The GitHub repository MChandraR/MangroveClassification contains a labelled image folder "datasets" with 5 categories: Bruguiera Gymnorrhiza, Lumnitzera Littorea, Rhizophora Apiculata, Sonneratia Alba, Xylocarpus Granatum. Examples follow, each with its label.

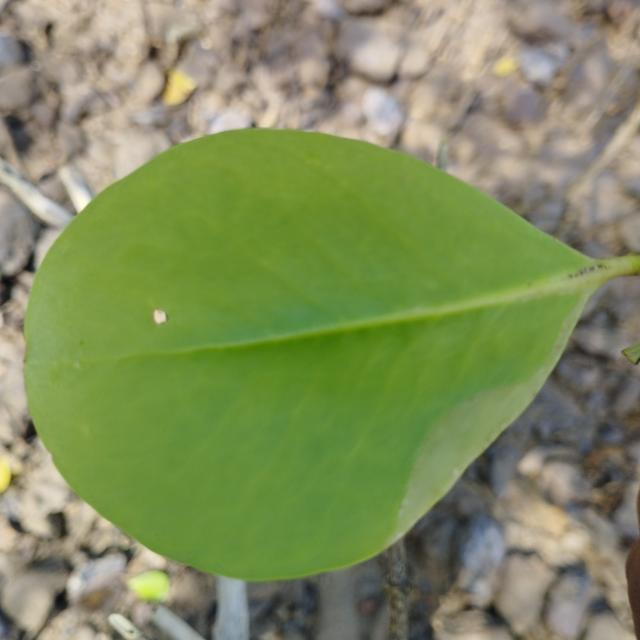
Label: Sonneratia Alba

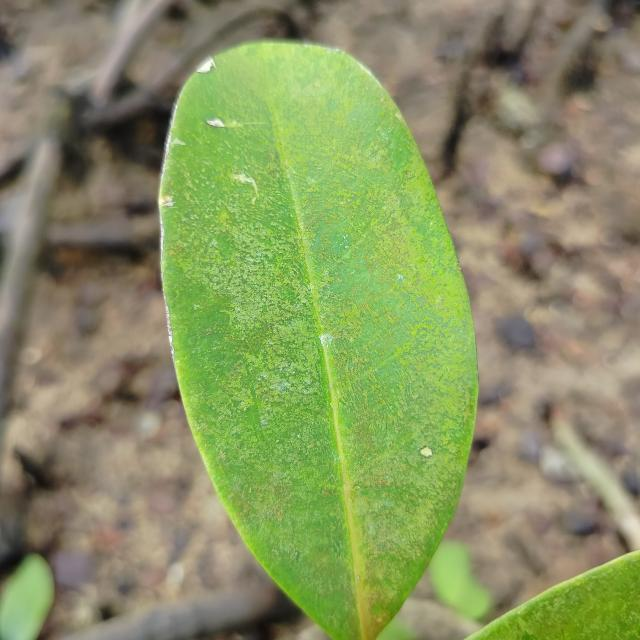
Label: Xylocarpus Granatum

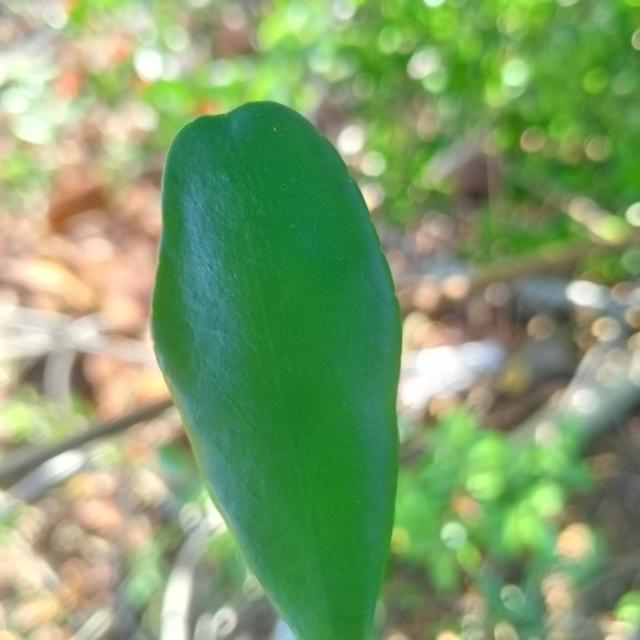
Label: Lumnitzera Littorea

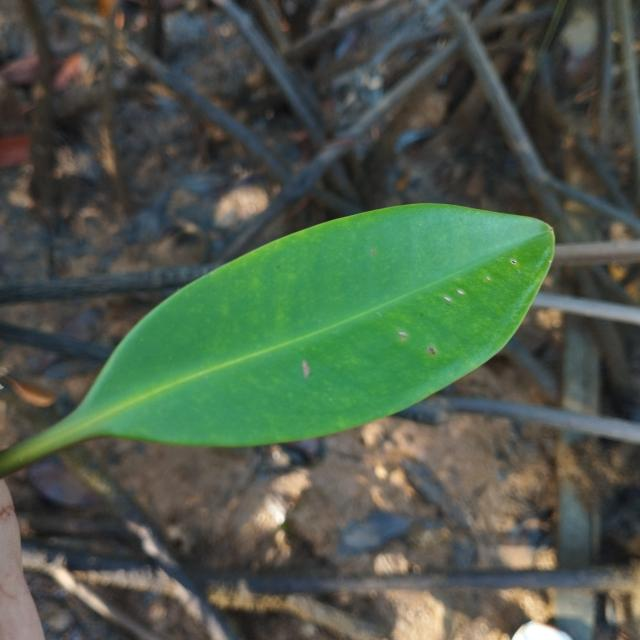
Label: Rhizophora Apiculata

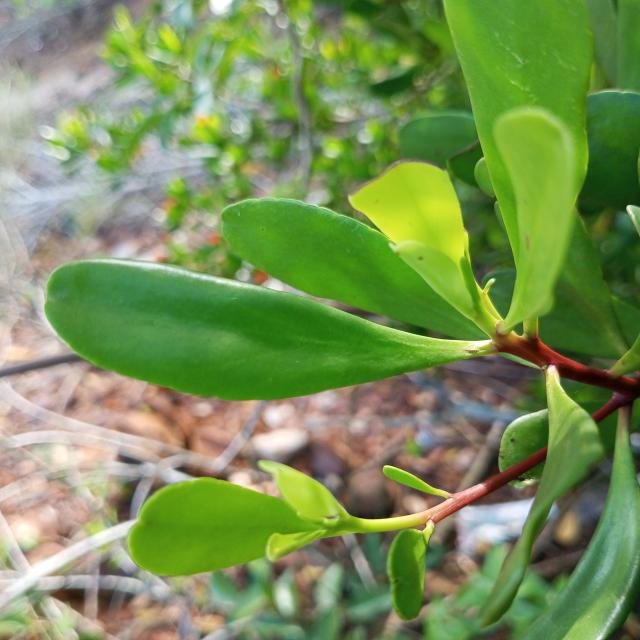
Label: Lumnitzera Littorea

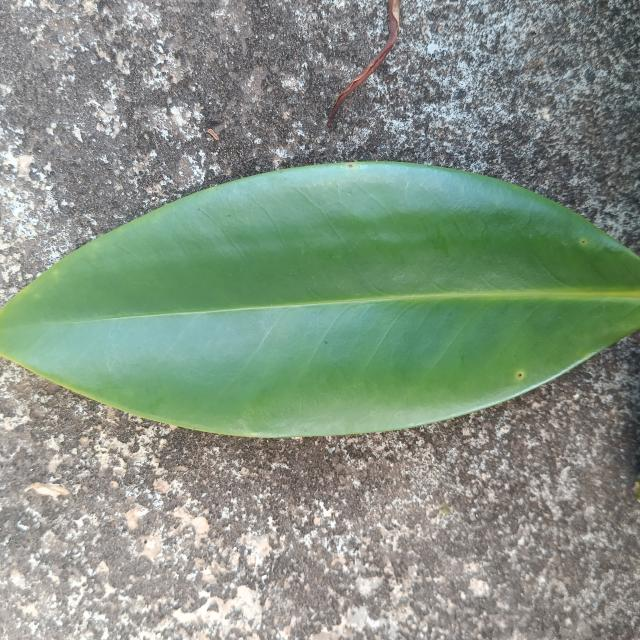
Label: Bruguiera Gymnorrhiza
